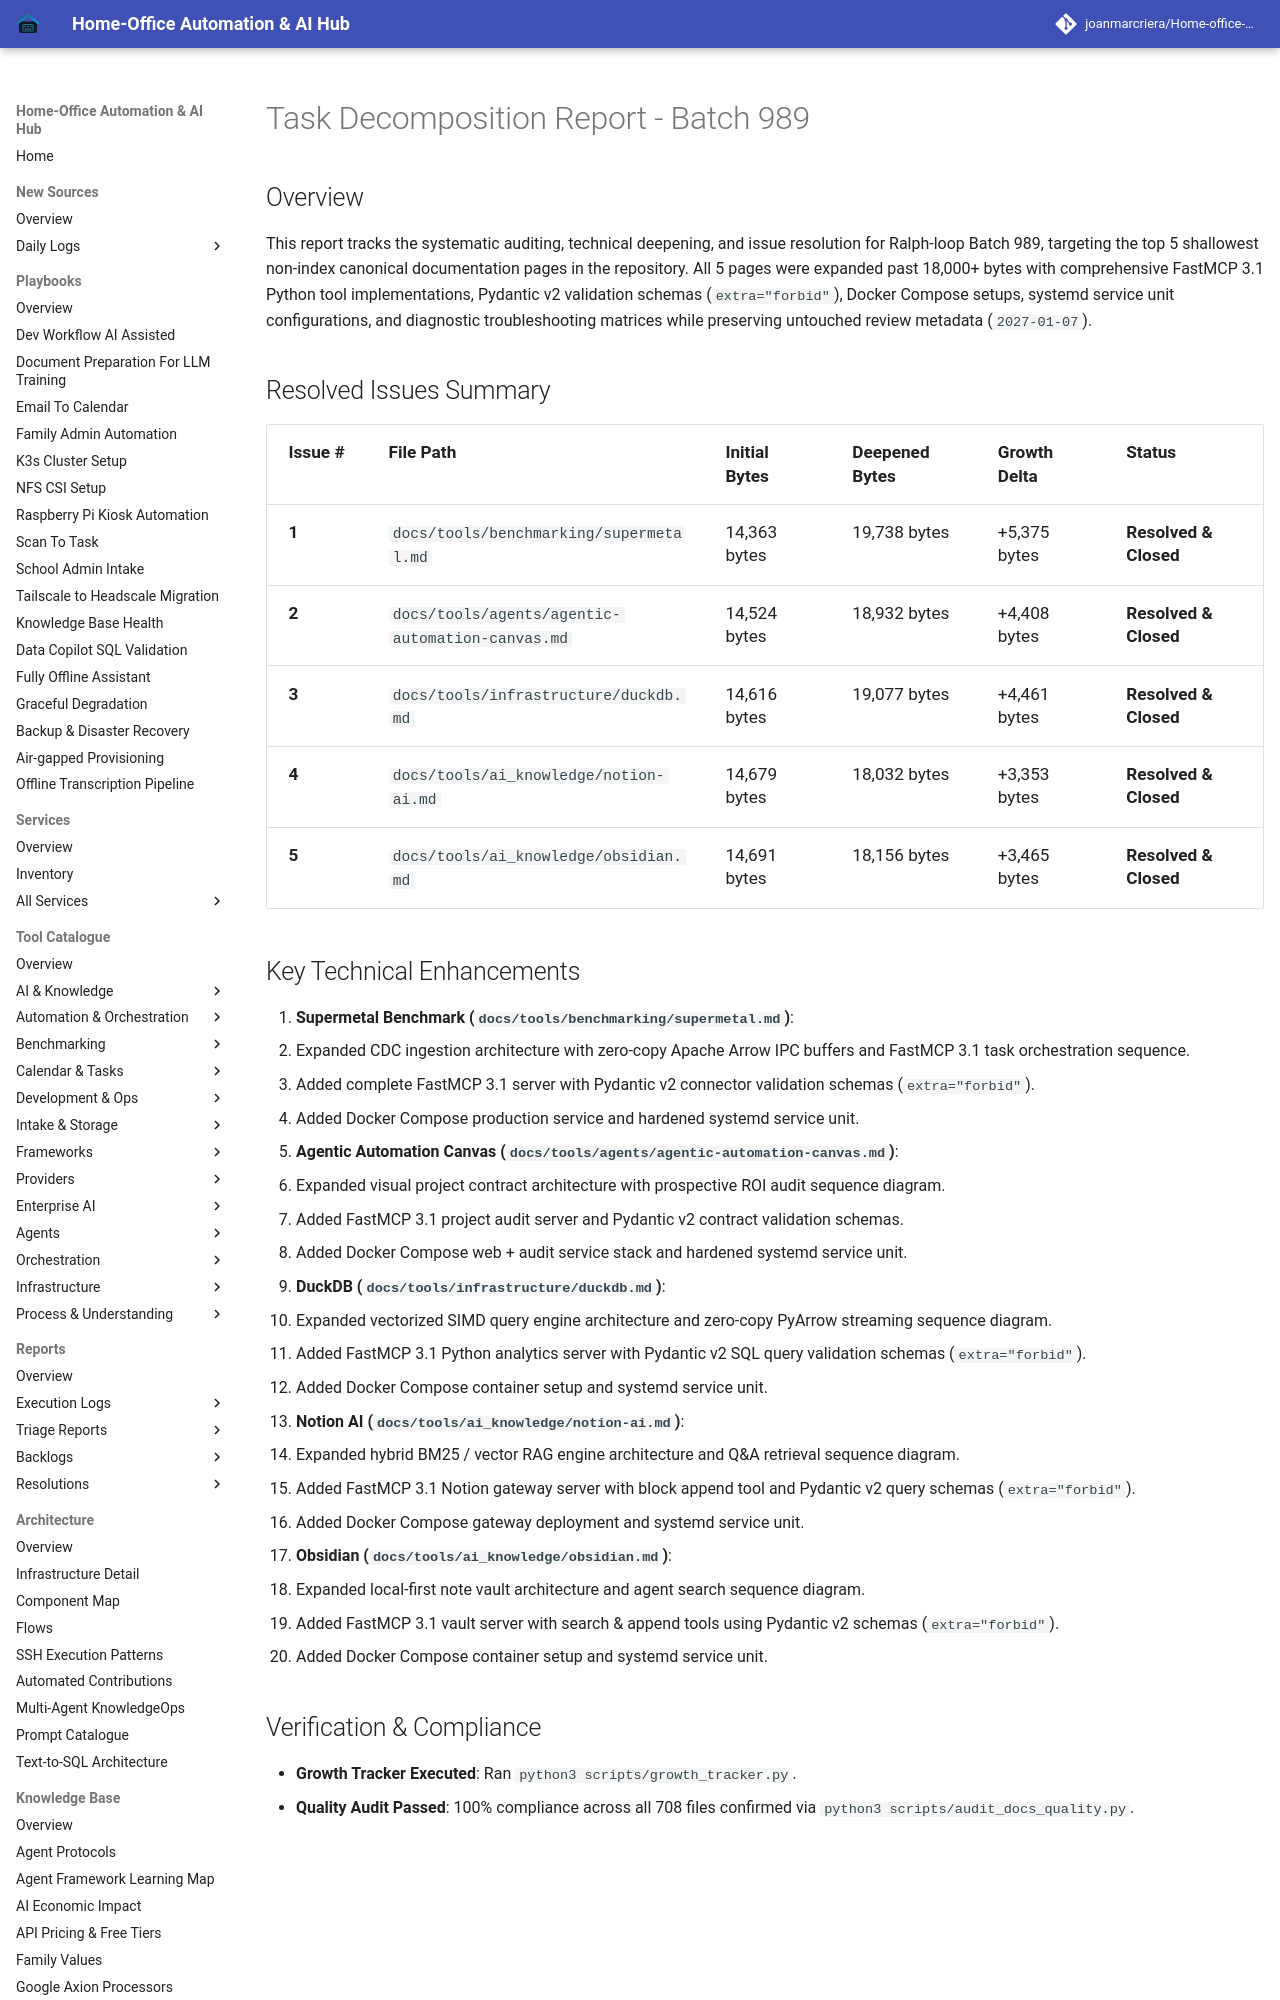

repository: joanmarcriera/Home-office-automations · page: reports/task-decomposition-batch-989/index.html · generator: mkdocs

# Task Decomposition Report - Batch 989

## Overview
This report tracks the systematic auditing, technical deepening, and issue resolution for Ralph-loop Batch 989, targeting the top 5 shallowest non-index canonical documentation pages in the repository. All 5 pages were expanded past 18,000+ bytes with comprehensive FastMCP 3.1 Python tool implementations, Pydantic v2 validation schemas (`extra="forbid"`), Docker Compose setups, systemd service unit configurations, and diagnostic troubleshooting matrices while preserving untouched review metadata (`2027-01-07`).

## Resolved Issues Summary

| Issue # | File Path | Initial Bytes | Deepened Bytes | Growth Delta | Status |
| :--- | :--- | :--- | :--- | :--- | :--- |
| **1** | `docs/tools/benchmarking/supermetal.md` | 14,363 bytes | 19,738 bytes | +5,375 bytes | **Resolved & Closed** |
| **2** | `docs/tools/agents/agentic-automation-canvas.md` | 14,524 bytes | 18,932 bytes | +4,408 bytes | **Resolved & Closed** |
| **3** | `docs/tools/infrastructure/duckdb.md` | 14,616 bytes | 19,077 bytes | +4,461 bytes | **Resolved & Closed** |
| **4** | `docs/tools/ai_knowledge/notion-ai.md` | 14,679 bytes | 18,032 bytes | +3,353 bytes | **Resolved & Closed** |
| **5** | `docs/tools/ai_knowledge/obsidian.md` | 14,691 bytes | 18,156 bytes | +3,465 bytes | **Resolved & Closed** |
